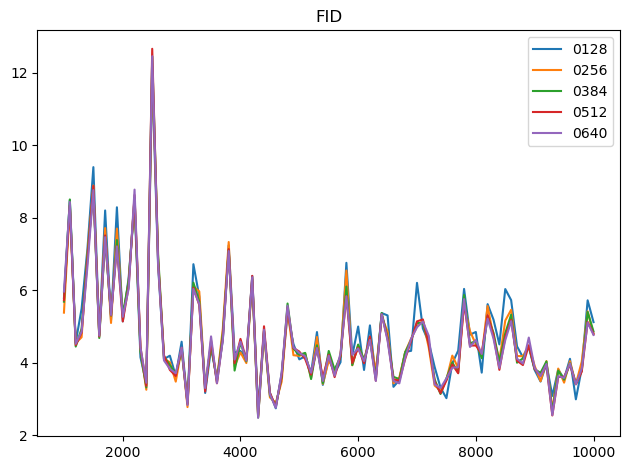

The file beside this chart, header and first rows:
0, [ 1000  1100  1200  1300  1400  1500  16…
128, [ 5.78251696  8.48631763  4.55446339  5.…
256, [ 5.37833738  8.33913136  4.53662252  4.…
384, [ 5.68188095  8.50080681  4.44195127  4.…
512, [ 5.72196865  8.33122349  4.48150301  4.…
640, [ 5.96122789  8.43179417  4.51960802  4.…
